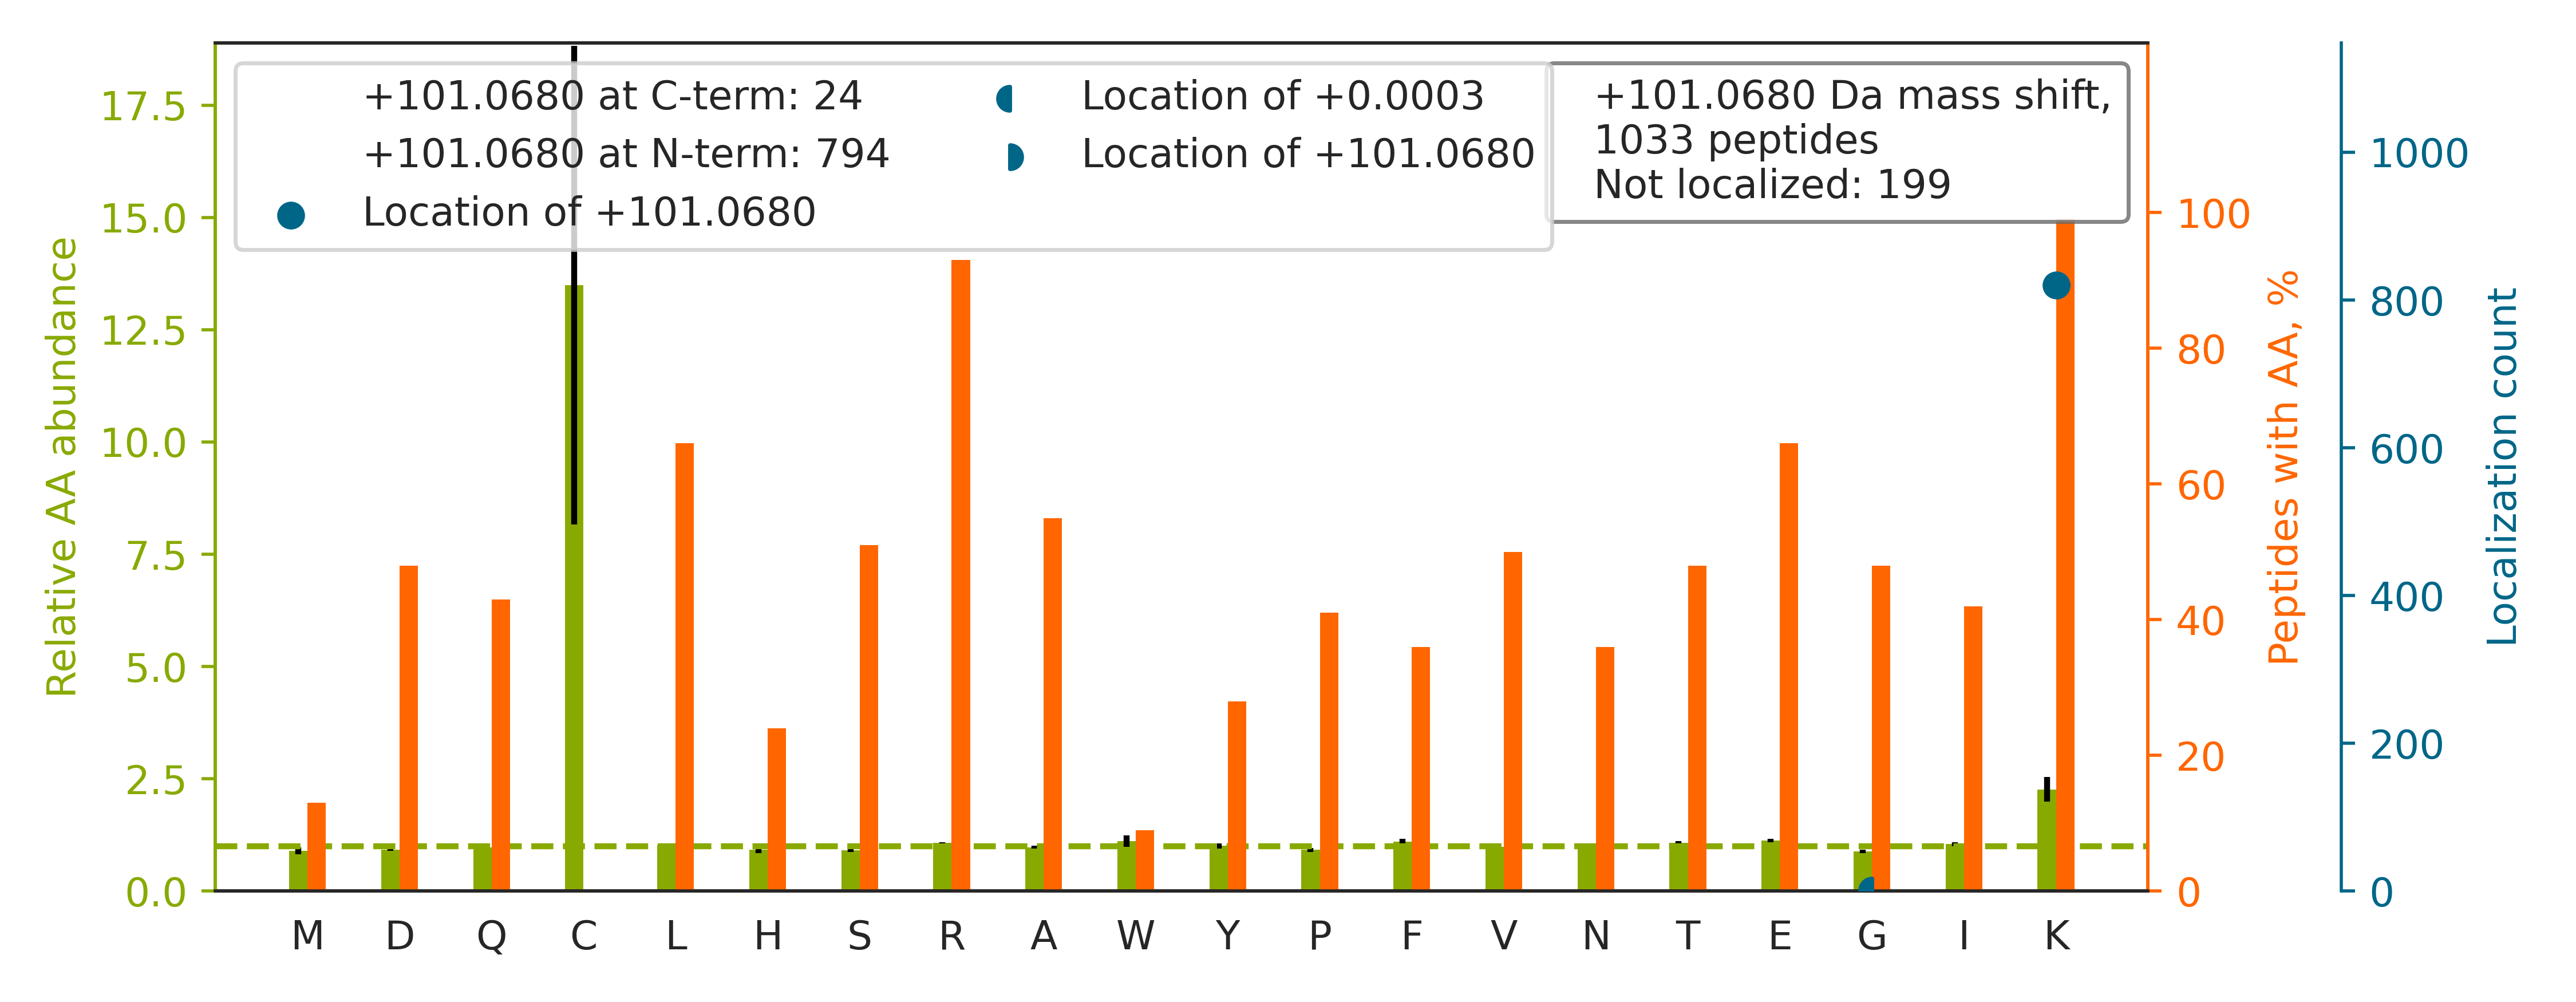

Source data for this figure (header and first rows):
top isoform	localization score	spectrum
K.K[+101]AEAAASALADADADLEER.L	1.0	Exp1_Rep1_Frac1.28350.28350.2
K.KEDGTFYEFGEDIPEAPER.L		Exp1_Rep1_Frac1.30684.30684.2
K.KDTAASGYGTQNIR.L		Exp1_Rep1_Frac2.13020.13020.2
R.K[+101]IQALQQQADEAEDR.A	1.0	Exp1_Rep1_Frac2.21401.21401.2
R.KAFSSPQEEEEAGFTGR.R		Exp1_Rep1_Frac2.21493.21493.2
K.KLLFQEAHNGPAVEAQEEEEEQDHGVGR.T		Exp1_Rep1_Frac2.21908.21908.4
R.K[+101]VSASVAEVQEQYTER.L	1.0	Exp1_Rep1_Frac2.22326.22326.2
K.K[+101]FSNQETSVEIGESVR.G	1.0	Exp1_Rep1_Frac2.22514.22514.2
K.K[+101]VAGMDVELTVEER.N	1.0	Exp1_Rep1_Frac2.27751.27751.2
K.KAALDEAQGVGLDSTGYYDQEIYGGSDSR.F		Exp1_Rep1_Frac2.30731.30731.3
K.KLIAEGPGETVLVAEEEAAR.V		Exp1_Rep1_Frac2.31431.31431.2
R.KTQEQDEEVGLGTEEDPSLPALLTQPR.K		Exp1_Rep1_Frac2.32150.32150.3
K.K[+101]MQQNIQELEEQLEEEESAR.Q	1.0	Exp1_Rep1_Frac2.32393.32393.2
K.K[+101]LSEEEILENPDLFLTSEATDYGR.Q	1.0	Exp1_Rep1_Frac2.34602.34602.3
K.KVVLDGEEVQIDILDTAGQEDYAAIR.D		Exp1_Rep1_Frac2.34720.34720.3
R.KSDLFQDDLYPDTAGPEAALEAEEWVSGR.D		Exp1_Rep1_Frac2.35166.35166.3
R.KVQTESSTGSVGSNR.V		Exp1_Rep1_Frac2.8975.8975.2
R.K[+101]ADTTTPTTSAITASR.S	1.0	Exp1_Rep1_Frac3.15826.15826.2
K.KLVINSGNGAVEDR.K		Exp1_Rep1_Frac3.19614.19614.2
K.KTHIQDNHDGTYTVAYVPDVTGR.Y		Exp1_Rep1_Frac3.20606.20606.4
K.KAEAGAGSATEFQFR.G		Exp1_Rep1_Frac3.21431.21431.2
K.K[+101]QISNLQQSISDAEQR.G	1.0	Exp1_Rep1_Frac3.23219.23219.2
R.KYGGISTASVDFEQPTR.D		Exp1_Rep1_Frac3.25648.25648.2
K.KDDGISFSNQTGPAWAGSER.D		Exp1_Rep1_Frac3.26375.26375.2
R.K[+101]TTLQVDTLNAELAAER.S	1.0	Exp1_Rep1_Frac3.28181.28181.2
R.KDGLVSLLTTSEGADEPQR.L		Exp1_Rep1_Frac3.31541.31541.2
R.K[+101]LEAAEDIAYQLSR.S	1.0	Exp1_Rep1_Frac3.32368.32368.2
R.K[+101]INSSPNVNTTASGVEDLNIIQVTIPDDDNER…	1.0	Exp1_Rep1_Frac3.33059.33059.3
R.K[+101]VVATTQMQAADAR.K	1.0	Exp1_Rep1_Frac4.16110.16110.2
K.K[+101]NNVNVASLTQSEIR.D	1.0	Exp1_Rep1_Frac4.22364.22364.2
K.K[+101]NYMSNPSYNYEIVNR.A	1.0	Exp1_Rep1_Frac4.23465.23465.2
K.KNGQHVASSPIPVVISQSEIGDASR.V		Exp1_Rep1_Frac4.24120.24120.3
R.KMMADEALGSGLVSR.V		Exp1_Rep1_Frac4.27209.27209.2
K.KQAQVATGGGPGAPPGSQPDYSAAWAEYYR.Q		Exp1_Rep1_Frac4.28396.28396.3
K.KGFIGPGIDVPAPDMSTGER.E		Exp1_Rep1_Frac4.31211.31211.2
R.K[+101]AVQGAQQPSLYQIR.T	1.0	Exp1_Rep1_Frac5.20000.20000.2
K.K[+101]VNVTVDYIRPASPATETVPAFSER.T	1.0	Exp1_Rep1_Frac5.27733.27733.3
R.KDLYANTVLSGGTTMYPGIADR.M		Exp1_Rep1_Frac5.30926.30926.3
R.KTFSHELSDFGLESTAGEIPVVAIR.T		Exp1_Rep1_Frac5.32081.32081.3
R.KLFIGGLSFETTEESLR.N		Exp1_Rep1_Frac5.33496.33496.2
K.KDLLPSDMAVALLEAQAGTGHIIDPATSAR.L		Exp1_Rep1_Frac5.34643.34643.3
K.KGTGIAAQTAGIAAAAR.A		Exp1_Rep1_Frac6.19316.19316.2
K.KTTTLSGTAPAAGVVPSR.V		Exp1_Rep1_Frac6.19381.19381.2
K.K[+101]VTHAVVTVPAYFNDAQR.Q	1.0	Exp1_Rep1_Frac6.22959.22959.2
K.K[+101]LVGSVNLFSDENVPR.L	1.0	Exp1_Rep1_Frac6.30911.30911.2
K.KVQQELSRPGMLEMLLPGQPEAVAR.L		Exp1_Rep1_Frac6.31158.31158.3
R.KLFIGGLSFETTDESLR.S		Exp1_Rep1_Frac6.33609.33609.2
R.KNVLGHMQQGGAPSPFDR.N		Exp1_Rep1_Frac7.19565.19565.3
K.K[+101]ATSEIFHSQSFLATGSNLR.K	1.0	Exp1_Rep1_Frac7.24265.24265.3
K.K[+101]ENALVQMADANQAQLAMNHLSGQR.L	1.0	Exp1_Rep1_Frac7.27096.27096.3
K.KAVQGGGATPVVGAVQGPVPGMPPMTQAPR.I		Exp1_Rep1_Frac7.28501.28501.3
K.K[+101]NFESLSEAFSVASAAAVLSHNR.Y	1.0	Exp1_Rep1_Frac7.32119.32119.3
R.KLTATPTPLGGMTGFHMQTEDR.T		Exp1_Rep1_Frac8.26402.26402.3
K.K[+101]TIPSWATLSASQLAR.A	1.0	Exp1_Rep1_Frac8.29783.29783.2
K.KAVSPLLLTTTNSSEGLSMGNYIGLINR.I		Exp1_Rep1_Frac8.33545.33545.3
R.K[+101]DPELWGSVLLESNPYR.R	1.0	Exp1_Rep1_Frac6.33791.33791.2
K.KMGQAVPAPTGAPPGGQPDYSAAWAEYYR.Q		Exp1_Rep1_Frac5.30492.30492.3
K.K[+101]FLEESVSMSPEER.A	1.0	Exp1_Rep1_Frac2.26673.26673.2
K.KSNSPGTASSGSSR.L		Exp1_Rep1_Frac2.4915.4915.2
K.K[+101]LLPLVSDEVFIR.D	1.0	Exp1_Rep1_Frac6.34105.34105.2
... 973 more rows
